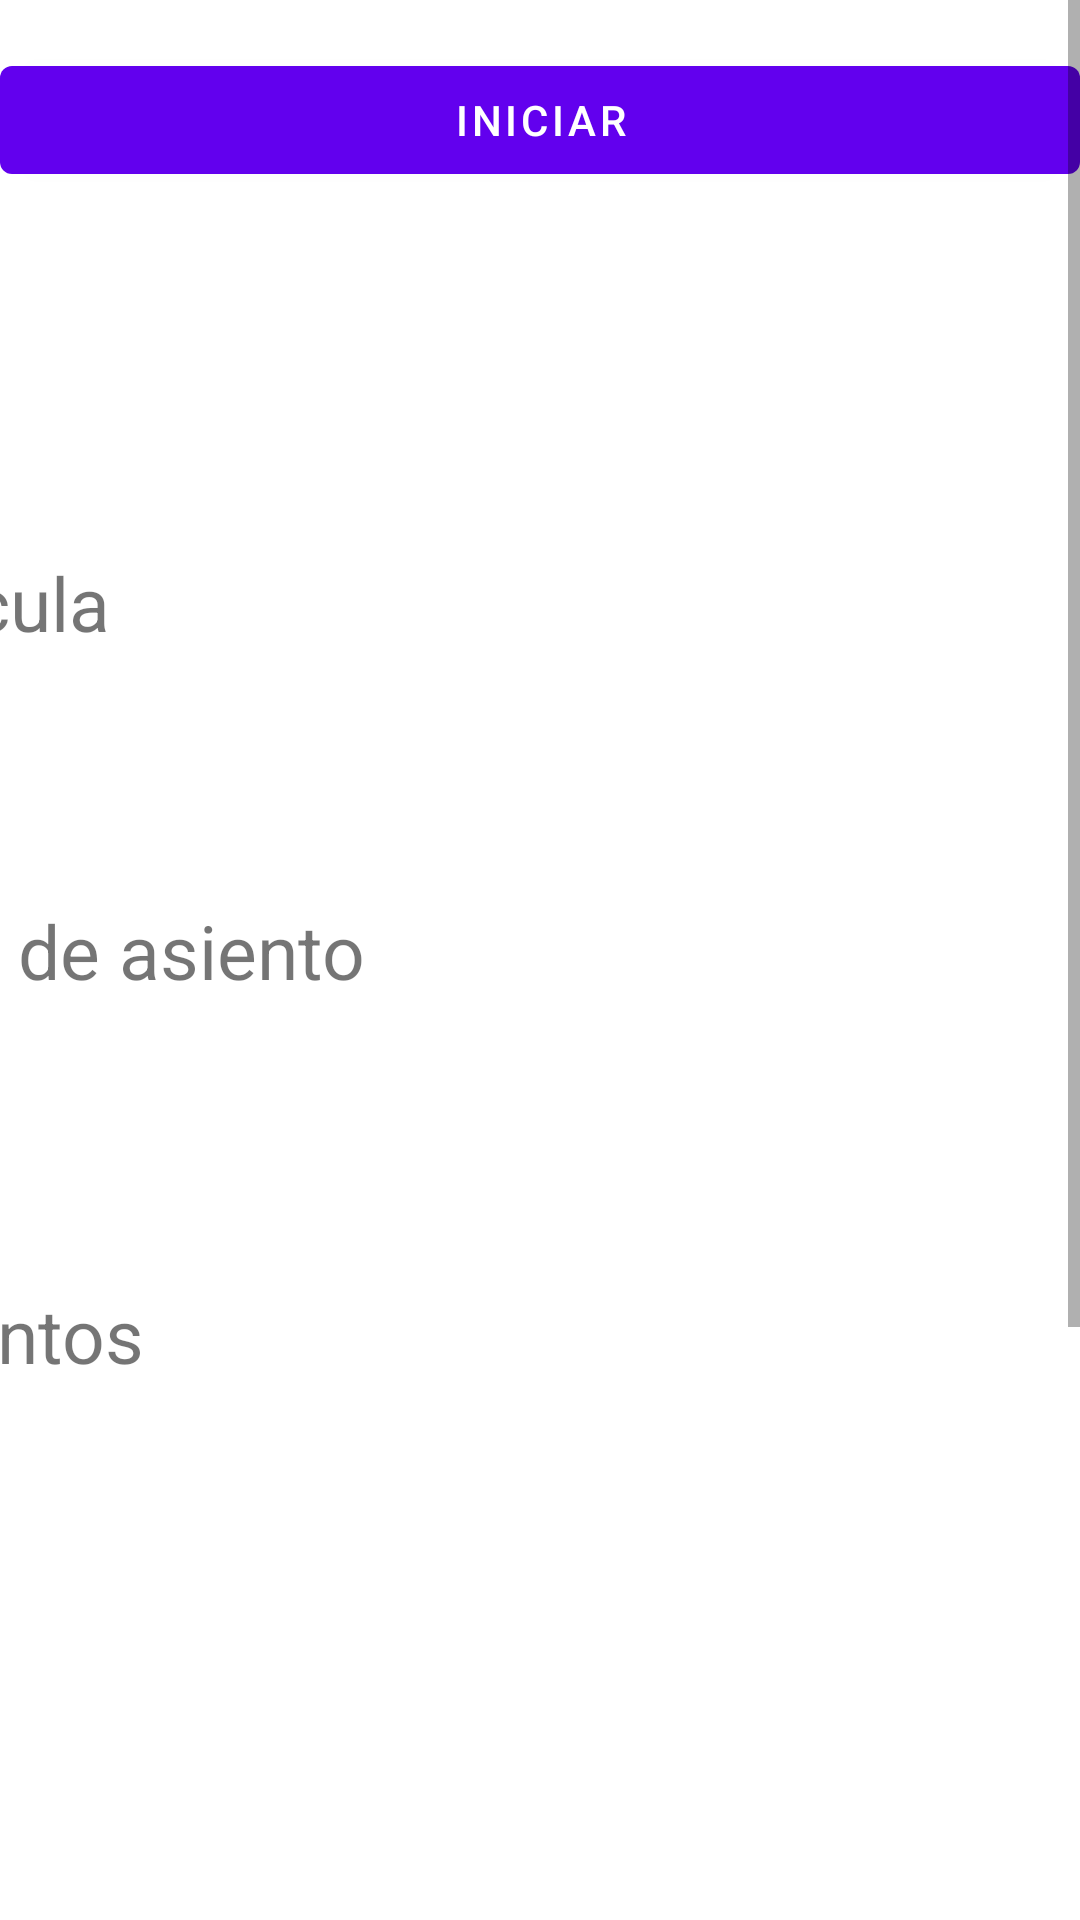

Android layout source for this screen:
<!-- AndroidManifest.xml: application theme Theme.CineTek -->
<!-- res/layout/fragment_first.xml -->
<?xml version="1.0" encoding="utf-8"?>
<androidx.constraintlayout.widget.ConstraintLayout xmlns:android="http://schemas.android.com/apk/res/android"
    xmlns:app="http://schemas.android.com/apk/res-auto"
    xmlns:tools="http://schemas.android.com/tools"
    android:layout_width="match_parent"
    android:layout_height="match_parent"
    tools:context=".FirstFragment">


    <ScrollView
        android:layout_width="match_parent"
        android:layout_height="wrap_content"
        app:layout_constraintEnd_toEndOf="parent"
        app:layout_constraintTop_toTopOf="parent">

        <androidx.constraintlayout.widget.ConstraintLayout
            android:layout_width="match_parent"
            android:layout_height="1000dp">

            <Button
                android:id="@+id/button_first"
                android:layout_width="match_parent"
                android:layout_height="wrap_content"
                android:layout_marginTop="16dp"
                android:text="@string/iniciar"
                app:layout_constraintEnd_toEndOf="parent"
                app:layout_constraintTop_toTopOf="parent" />

            <TextView
                android:id="@+id/textView_cine"
                android:layout_width="78dp"
                android:layout_height="40dp"
                android:layout_marginTop="80dp"
                android:layout_marginEnd="332dp"
                android:text="@string/Cine"
                android:textSize="25sp"
                app:layout_constraintEnd_toEndOf="parent"
                app:layout_constraintTop_toTopOf="parent" />

            <Spinner
                android:id="@+id/spin_cine"
                android:layout_width="390dp"
                android:layout_height="51dp"
                android:layout_marginTop="120dp"
                android:layout_marginEnd="16dp"
                android:background="@color/gris_claro"
                app:layout_constraintEnd_toEndOf="parent"
                app:layout_constraintTop_toTopOf="parent"
                tools:ignore="SpeakableTextPresentCheck" />

            <Spinner
                android:id="@+id/spin_peli"
                android:layout_width="390dp"
                android:layout_height="50dp"
                android:layout_marginStart="8dp"
                android:layout_marginTop="232dp"
                android:background="@color/gris_claro"
                app:layout_constraintStart_toStartOf="parent"
                app:layout_constraintTop_toTopOf="parent"
                tools:ignore="SpeakableTextPresentCheck" />

            <TextView
                android:id="@+id/textView3"
                android:layout_width="107dp"
                android:layout_height="40dp"
                android:layout_marginTop="184dp"
                android:layout_marginEnd="304dp"
                android:text="@string/pelicula"
                android:textSize="25sp"
                app:layout_constraintEnd_toEndOf="parent"
                app:layout_constraintTop_toTopOf="parent" />

            <TextView
                android:id="@+id/textView4"
                android:layout_width="182dp"
                android:layout_height="38dp"
                android:layout_marginTop="300dp"
                android:layout_marginEnd="228dp"
                android:text="@string/hora"
                android:textSize="25sp"
                app:layout_constraintEnd_toEndOf="parent"
                app:layout_constraintTop_toTopOf="parent" />

            <Spinner
                android:id="@+id/spin_hora"
                android:layout_width="390dp"
                android:layout_height="50dp"
                android:layout_marginStart="8dp"
                android:layout_marginTop="336dp"
                android:background="@color/gris_claro"
                app:layout_constraintStart_toStartOf="parent"
                app:layout_constraintTop_toTopOf="parent"
                tools:ignore="SpeakableTextPresentCheck" />

            <ImageView
                android:id="@+id/asientos_img"
                android:layout_width="409dp"
                android:layout_height="349dp"
                android:layout_marginStart="19dp"
                android:layout_marginTop="16dp"
                android:layout_marginEnd="19dp"
                android:contentDescription="@string/Asiento"
                app:layout_constraintEnd_toEndOf="parent"
                app:layout_constraintHorizontal_bias="0.48"
                app:layout_constraintStart_toStartOf="parent"
                app:layout_constraintTop_toBottomOf="@+id/spin_asiento"
                tools:src="@tools:sample/backgrounds/scenic" />

            <Spinner
                android:id="@+id/spin_asiento"
                android:layout_width="390dp"
                android:layout_height="50dp"
                android:layout_marginStart="8dp"
                android:layout_marginTop="460dp"
                android:background="@color/gris_claro"
                app:layout_constraintStart_toStartOf="parent"
                app:layout_constraintTop_toTopOf="parent"
                tools:ignore="SpeakableTextPresentCheck" />

            <TextView
                android:id="@+id/textView"
                android:layout_width="wrap_content"
                android:layout_height="wrap_content"
                android:layout_marginTop="428dp"
                android:layout_marginEnd="312dp"
                android:text="@string/Asiento"
                android:textSize="25sp"
                app:layout_constraintEnd_toEndOf="parent"
                app:layout_constraintTop_toTopOf="parent" />

            <Button
                android:id="@+id/but_comprar"
                android:layout_width="match_parent"
                android:layout_height="wrap_content"
                android:layout_marginTop="3dp"
                android:text="@string/reservar"
                app:layout_constraintEnd_toEndOf="parent"
                app:layout_constraintStart_toStartOf="parent"
                app:layout_constraintTop_toBottomOf="@+id/asientos_img" />

        </androidx.constraintlayout.widget.ConstraintLayout>


    </ScrollView>


</androidx.constraintlayout.widget.ConstraintLayout>
<!-- resources referenced by this layout -->
<resources>
  <string name="Asiento">Asientos</string>
  <string name="Cine">Cine</string>
  <string name="hora">Tipo de asiento</string>
  <string name="iniciar">Iniciar</string>
  <string name="pelicula">Pelicula</string>
  <string name="reservar">Reservar</string>
  <style name="Theme.CineTek" parent="Theme.MaterialComponents.DayNight.DarkActionBar">
          
          <item name="colorPrimary">@color/purple_500</item>
          <item name="colorPrimaryVariant">@color/purple_700</item>
          <item name="colorOnPrimary">@color/white</item>
          
          <item name="colorSecondary">@color/teal_200</item>
          <item name="colorSecondaryVariant">@color/teal_700</item>
          <item name="colorOnSecondary">@color/black</item>
          
          <item name="android:statusBarColor" tools:targetApi="l">?attr/colorPrimaryVariant</item>
          
      </style>
  <!-- not gathered from this repository: default colours our renderer supplied (Android Studio template values) -->
  <color name="purple_500">#FF6200EE</color>
  <color name="purple_700">#FF3700B3</color>
  <color name="teal_200">#FF03DAC5</color>
  <color name="teal_700">#FF018786</color>
  <color name="black">#FF000000</color>
  <color name="white">#FFFFFFFF</color>
</resources>
